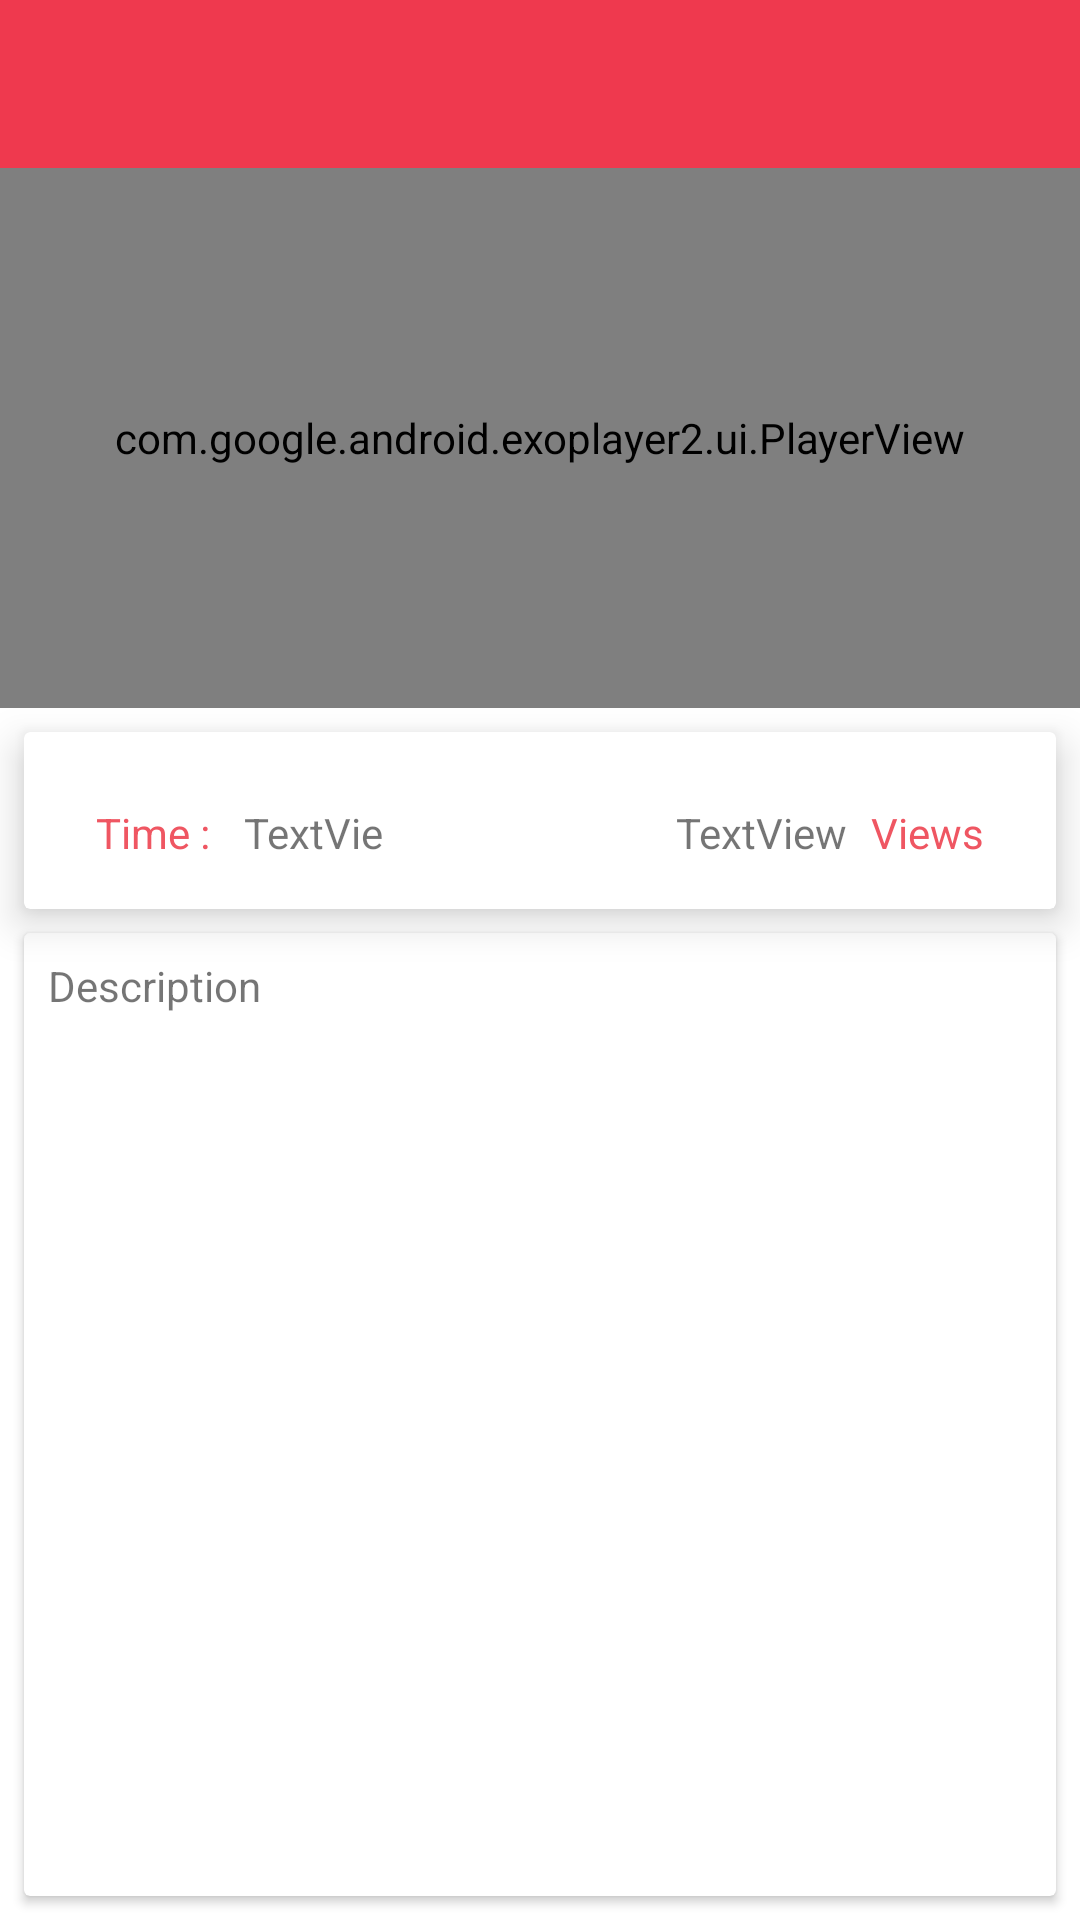

This screen was rendered from an Android layout file. Write that file and the resources it references.
<!-- AndroidManifest.xml: application theme Theme.Aparat -->
<!-- res/layout/activity_video_player.xml -->
<?xml version="1.0" encoding="utf-8"?>
<androidx.constraintlayout.widget.ConstraintLayout
    xmlns:android="http://schemas.android.com/apk/res/android"
    xmlns:app="http://schemas.android.com/apk/res-auto"
    xmlns:tools="http://schemas.android.com/tools"
    android:layout_width="match_parent"
    android:layout_height="match_parent"
    tools:context=".activities.VideoPlayerActivity">


    <androidx.appcompat.widget.Toolbar
        android:id="@+id/toolbar"
        android:layout_width="match_parent"
        android:layout_height="?attr/actionBarSize"
        android:background="@color/Red2"
        app:layout_constraintEnd_toEndOf="parent"
        app:layout_constraintStart_toStartOf="parent"
        app:layout_constraintTop_toTopOf="parent">

        <androidx.constraintlayout.widget.ConstraintLayout
            android:layout_width="match_parent"
            android:layout_height="match_parent">

            <androidx.appcompat.widget.AppCompatImageView
                android:id="@+id/img_favorite"
                android:layout_width="26dp"
                android:layout_height="26dp"
                android:layout_marginEnd="@dimen/margin_8"
                app:layout_constraintBottom_toBottomOf="parent"
                app:layout_constraintEnd_toEndOf="parent"
                app:layout_constraintTop_toTopOf="parent"
                app:srcCompat="@drawable/ic_baseline_favorite_border_24"
                app:tint="@color/white" />


        </androidx.constraintlayout.widget.ConstraintLayout>


    </androidx.appcompat.widget.Toolbar>

    <com.google.android.exoplayer2.ui.PlayerView
        android:id="@+id/video_view"
        android:layout_width="match_parent"
        android:layout_height="180dp"
        app:layout_constraintEnd_toEndOf="parent"
        app:layout_constraintStart_toStartOf="parent"
        app:layout_constraintTop_toBottomOf="@+id/toolbar" />


    <androidx.cardview.widget.CardView
        android:id="@+id/cardView"
        android:layout_width="match_parent"
        android:layout_height="wrap_content"
        android:layout_marginStart="@dimen/margin_8"
        android:layout_marginTop="@dimen/margin_8"
        android:layout_marginEnd="@dimen/margin_8"
        app:cardElevation="@dimen/margin_8"
        app:layout_constraintEnd_toEndOf="parent"
        app:layout_constraintStart_toStartOf="parent"
        app:layout_constraintTop_toBottomOf="@id/video_view">

        <androidx.constraintlayout.widget.ConstraintLayout
            android:layout_width="match_parent"
            android:layout_height="match_parent"
            android:padding="@dimen/margin_16">

            <TextView
                android:id="@+id/lbl_views"
                android:layout_width="wrap_content"
                android:layout_height="wrap_content"
                android:layout_marginTop="8dp"
                android:layout_marginEnd="8dp"
                android:text="Views"
                android:textColor="@color/Red1"
                app:layout_constraintBottom_toBottomOf="parent"
                app:layout_constraintEnd_toEndOf="parent"
                app:layout_constraintTop_toTopOf="parent"
                app:layout_constraintVertical_bias="0.0" />

            <TextView
                android:id="@+id/txt_views"
                android:layout_width="wrap_content"
                android:layout_height="wrap_content"
                android:layout_marginTop="8dp"
                android:layout_marginEnd="8dp"
                android:text="TextView"
                app:layout_constraintBottom_toBottomOf="parent"
                app:layout_constraintEnd_toStartOf="@+id/lbl_views"
                app:layout_constraintTop_toTopOf="parent"
                app:layout_constraintVertical_bias="0.0" />

            <TextView
                android:id="@+id/lbl_time"
                android:layout_width="wrap_content"
                android:layout_height="wrap_content"
                android:layout_marginStart="8dp"
                android:layout_marginTop="8dp"
                android:text="Time : "
                android:textColor="@color/Red1"
                app:layout_constraintBottom_toBottomOf="parent"
                app:layout_constraintStart_toStartOf="parent"
                app:layout_constraintTop_toTopOf="parent"
                app:layout_constraintVertical_bias="0.0" />

            <TextView
                android:id="@+id/txt_time"
                android:layout_width="50dp"
                android:layout_height="19dp"
                android:layout_marginStart="8dp"
                android:layout_marginTop="8dp"
                android:text="TextView"
                app:layout_constraintBottom_toBottomOf="parent"
                app:layout_constraintStart_toEndOf="@+id/lbl_time"
                app:layout_constraintTop_toTopOf="parent"
                app:layout_constraintVertical_bias="0.0" />

        </androidx.constraintlayout.widget.ConstraintLayout>


    </androidx.cardview.widget.CardView>

    <androidx.cardview.widget.CardView
        android:layout_width="0dp"
        android:layout_height="0dp"
        android:layout_marginStart="8dp"
        android:layout_marginTop="8dp"
        android:layout_marginEnd="8dp"
        android:layout_marginBottom="8dp"
        app:layout_constraintBottom_toBottomOf="parent"
        app:layout_constraintEnd_toEndOf="parent"
        app:layout_constraintStart_toStartOf="parent"
        app:layout_constraintTop_toBottomOf="@+id/cardView" >

        <androidx.constraintlayout.widget.ConstraintLayout
            android:layout_width="match_parent"
            android:layout_height="match_parent">


            <TextView
                android:id="@+id/lbl_description"
                android:layout_width="wrap_content"
                android:layout_height="wrap_content"
                android:layout_marginStart="8dp"
                android:layout_marginTop="8dp"
                android:text="Description"
                app:layout_constraintBottom_toBottomOf="parent"
                app:layout_constraintStart_toStartOf="parent"
                app:layout_constraintTop_toTopOf="parent"
                app:layout_constraintVertical_bias="0.0" />

            <androidx.appcompat.widget.AppCompatTextView
                android:id="@+id/txt_description"
                android:layout_width="0dp"
                android:layout_height="0dp"
                android:layout_marginStart="8dp"
                android:layout_marginTop="8dp"
                android:layout_marginEnd="8dp"
                android:layout_marginBottom="8dp"
                app:layout_constraintBottom_toBottomOf="parent"
                app:layout_constraintEnd_toEndOf="parent"
                app:layout_constraintHorizontal_bias="0.0"
                app:layout_constraintStart_toStartOf="parent"
                app:layout_constraintTop_toBottomOf="@id/lbl_description"
                 />


        </androidx.constraintlayout.widget.ConstraintLayout>


    </androidx.cardview.widget.CardView>


</androidx.constraintlayout.widget.ConstraintLayout>
<!-- resources referenced by this layout -->
<resources>
  <color name="Red1">#ef5662</color>
  <color name="Red2">#ef394e</color>
  <color name="white">#FFFFFFFF</color>
  <dimen name="margin_16">16dp</dimen>
  <dimen name="margin_8">8dp</dimen>
  <style name="Theme.Aparat" parent="Theme.MaterialComponents.Light.NoActionBar">
          
          <item name="colorPrimary">@color/Red2</item>
          <item name="colorAccent">@color/white</item>
          <item name="colorPrimaryDark">@color/black</item>
          <item name="colorPrimaryVariant">@color/Red1</item>
          <item name="colorOnPrimary">@color/white</item>
          
          <item name="colorSecondary">@color/teal_200</item>
          <item name="colorSecondaryVariant">@color/teal_700</item>
          <item name="colorOnSecondary">@color/black</item>
          
          <item name="android:statusBarColor" tools:targetApi="l">?attr/colorPrimaryVariant</item>
          
      </style>
  <color name="black">#FF000000</color>
  <color name="teal_200">#FF03DAC5</color>
  <color name="teal_700">#FF018786</color>
</resources>
